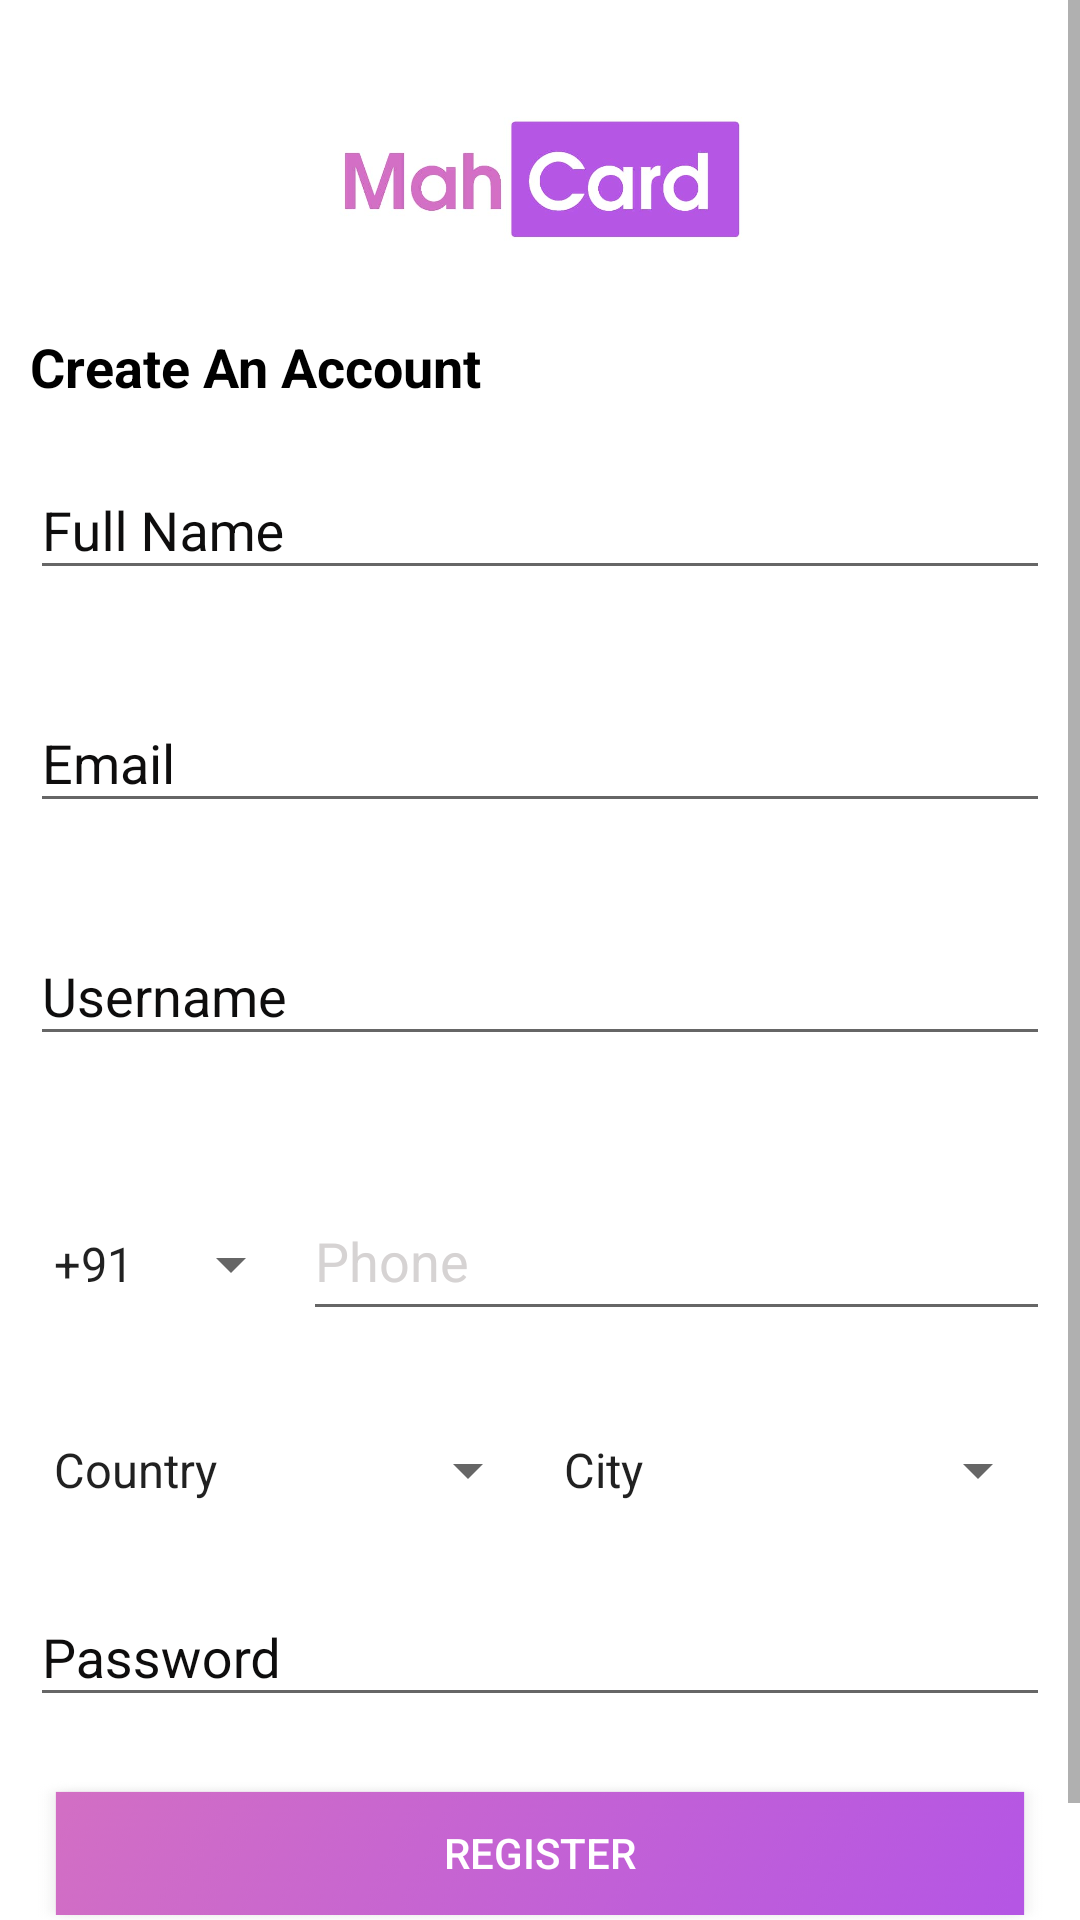

Android layout source for this screen:
<!-- AndroidManifest.xml: application theme fullScreen -->
<!-- res/layout/activity_signup.xml -->
<ScrollView xmlns:app="http://schemas.android.com/apk/res-auto"
    android:layout_width="match_parent"
    android:layout_height="match_parent"
    xmlns:android="http://schemas.android.com/apk/res/android">
    <LinearLayout xmlns:android="http://schemas.android.com/apk/res/android"
        xmlns:app="http://schemas.android.com/apk/res-auto"
        android:layout_width="match_parent"
        android:layout_height="match_parent"
        android:background="#fff"
        android:orientation="vertical"
        android:padding="10dp">

        <ImageView
            android:layout_width="150dp"
            android:layout_height="100dp"
            android:layout_gravity="center"
            android:src="@drawable/logo" />

        <TextView
            app:fontFamily="@font/actor"
            android:layout_width="match_parent"
            android:layout_height="wrap_content"
            android:text="Create An Account"
            android:textColor="#000"
            android:textSize="18sp"
            android:layout_marginBottom="5dp"
            android:textStyle="bold"
            />

        <android.support.design.widget.TextInputLayout
            android:id="@+id/edt_txt_input_name"
            android:layout_width="match_parent"
            android:layout_height="wrap_content"
            android:layout_marginTop="5dp"
            android:textColorHint="#0E0D0D"
            app:errorEnabled="true">

            <EditText
                android:id="@+id/edt_txt_as_fullname"
                android:layout_width="match_parent"
                android:layout_height="wrap_content"
                android:autofillHints="Full Name"
                android:hint="Full Name"
                android:inputType="text"
                android:textColorHint="#000" />
        </android.support.design.widget.TextInputLayout>

        <android.support.design.widget.TextInputLayout
            android:layout_width="match_parent"
            android:layout_height="wrap_content"

            android:layout_marginTop="5dp"
            android:textColorHint="#0E0D0D"
            app:errorEnabled="true">

            <EditText
                android:layout_width="match_parent"
                android:layout_height="match_parent"
                android:id="@+id/edt_txt_as_email"
                android:autofillHints="Email"
                android:hint="Email"
                android:inputType="text"
                android:textColorHint="#D6D3D3" />
        </android.support.design.widget.TextInputLayout>


        <android.support.design.widget.TextInputLayout
            android:layout_width="match_parent"
            android:layout_height="wrap_content"

            android:layout_marginTop="5dp"
            android:textColorHint="#0E0D0D"
            app:errorEnabled="true">

            <EditText
                android:layout_width="match_parent"
                android:layout_height="match_parent"
                android:id="@+id/edt_txt_as_username"
                android:autofillHints="Full Name"
                android:hint="Username"
                android:inputType="text"
                android:textColorHint="#D6D3D3" />
        </android.support.design.widget.TextInputLayout>


        <android.support.design.widget.TextInputLayout
            android:layout_width="match_parent"
            android:layout_height="wrap_content"
            android:layout_marginTop="5dp"
            android:hint="Phone"

            android:textColorHint="#0E0D0D"
            app:errorEnabled="true">

            <LinearLayout
                android:orientation="horizontal"
                android:layout_width="match_parent"
                android:layout_height="50dp">
                <Spinner
                    android:id="@+id/spinner_country_code"
                    android:entries="@array/countries_code"
                    android:layout_width="wrap_content"
                    android:layout_height="wrap_content"></Spinner>
                <EditText
                    android:layout_width="match_parent"
                    android:layout_height="match_parent"
                    android:id="@+id/edt_txt_as_phone"
                    android:autofillHints="Phone"
                    android:hint="Phone"
                    android:inputType="text"
                    android:textColorHint="#D6D3D3" />
            </LinearLayout>
        </android.support.design.widget.TextInputLayout>

        <android.support.design.widget.TextInputLayout
            android:layout_width="match_parent"
            android:layout_height="wrap_content"
            android:layout_marginTop="5dp"
            android:textColorHint="#0E0D0D"
            app:errorEnabled="true">

            <LinearLayout
                android:weightSum="1"
                android:orientation="horizontal"
                android:layout_width="match_parent"
                android:layout_height="50dp">
                <Spinner
                    android:id="@+id/spinner_country_name"
                    android:layout_gravity="center"
                    android:layout_weight="0.5"
                    android:entries="@array/countries_name"
                    android:layout_width="0dp"
                    android:layout_height="wrap_content"></Spinner>
                <Spinner
                    android:id="@+id/spinner_city_name"
                    android:layout_gravity="center"
                    android:layout_weight="0.5"
                    android:entries="@array/countries_city"
                    android:layout_width="0dp"
                    android:layout_height="wrap_content"></Spinner>

            </LinearLayout>
        </android.support.design.widget.TextInputLayout>

        <android.support.design.widget.TextInputLayout
            android:layout_width="match_parent"
            android:layout_height="wrap_content"
            android:layout_marginTop="5dp"
            android:textColorHint="#0E0D0D"
            app:errorEnabled="true">

            <EditText
                android:layout_width="match_parent"
                android:layout_height="wrap_content"
                android:id="@+id/edt_txt_password"
                android:autofillHints="Password"
                android:hint="Password"
                android:inputType="textPassword"
                android:textColorHint="#000" />
        </android.support.design.widget.TextInputLayout>

        <Button
            android:id="@+id/register_btn"
            android:textColor="#fff"
            android:text="Register"
            android:background="@drawable/background"
            android:layout_width="wrap_content"
            android:layout_height="50dp" />

        <LinearLayout
            android:layout_marginTop="10dp"
            android:layout_width="match_parent"
            android:orientation="horizontal"
            android:layout_height="wrap_content">

            <TextView
                app:fontFamily="@font/actor"
                android:text="Already have an account ?"
                android:layout_width="wrap_content"
                android:layout_height="wrap_content" />
            <TextView
                app:fontFamily="@font/actor"
                android:id="@+id/signin_tv"
                android:clickable="true"
                android:textColor="#AD27BD"
                android:text="Signin"
                android:layout_width="wrap_content"
                android:layout_height="wrap_content" />

        </LinearLayout>
    </LinearLayout>
</ScrollView>
<!-- resources referenced by this layout -->
<resources>
  <string-array name="countries_city">
  
          <item>City</item>
          <item>Calafornia</item>
      </string-array>
  <string-array name="countries_code">
  
          <item>+91</item>
      </string-array>
  <string-array name="countries_name">
  
          <item>Country</item>
          <item>USA</item>
      </string-array>
  <!-- drawable background: png bitmap (drawable-v24, 163107 bytes) -->
  <!-- drawable logo: png bitmap (drawable-v24, 80103 bytes) -->
  <style name="fullScreen" parent="AppTheme">
          <item name="windowNoTitle">true</item>
          <item name="windowActionBar">false</item>
          <item name="android:windowFullscreen">true</item>
          <item name="android:windowContentOverlay">@null</item>
          <item name="android:windowAnimationStyle">@null</item>
      </style>
  <style name="AppTheme" parent="Theme.AppCompat.Light.DarkActionBar">
          <item name="textInputStyle">@style/Widget.Design.TextInputLayout</item>
          
          <item name="colorPrimary">@color/colorPrimary</item>
          <item name="colorPrimaryDark">@color/colorPrimaryDark</item>
          <item name="colorAccent">@color/colorAccent</item>
      </style>
  <color name="colorPrimary">#3F51B5</color>
  <color name="colorPrimaryDark">#303F9F</color>
  <color name="colorAccent">#FF4081</color>
</resources>
